The GitHub repository willyddds/Recycling-System contains a labelled image folder "Recycling-System" with 2 categories: metal, paper. Examples follow, each with its label.

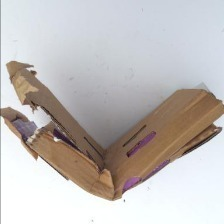
Label: paper

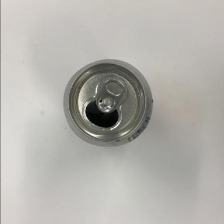
Label: metal

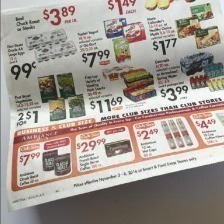
Label: paper

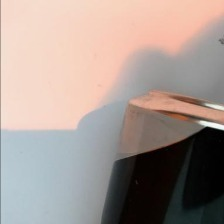
Label: metal

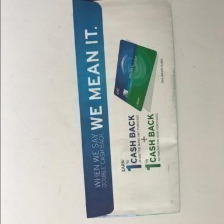
Label: paper

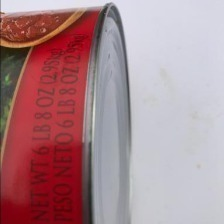
Label: metal
